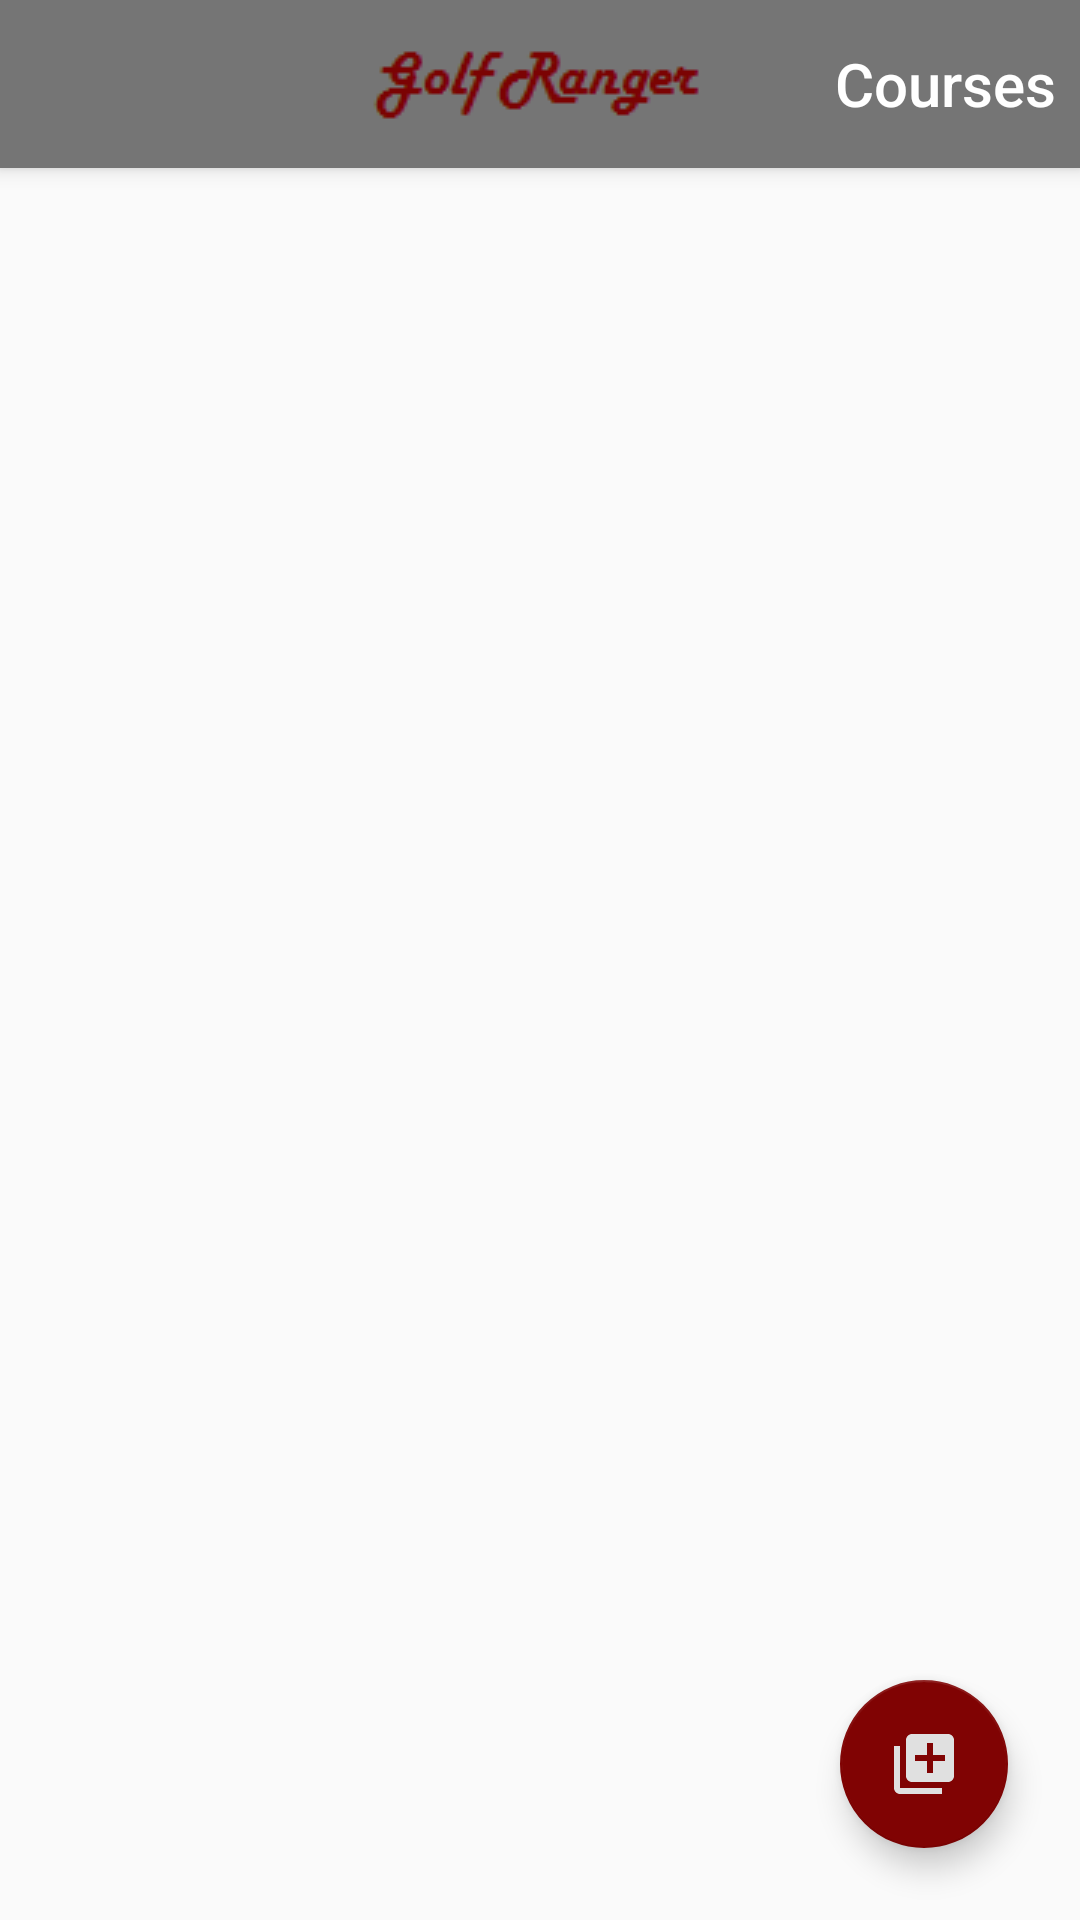

Android layout source for this screen:
<!-- AndroidManifest.xml: application theme AppTheme -->
<!-- res/layout/activity_courses.xml -->
<?xml version="1.0" encoding="utf-8"?>
<android.support.design.widget.CoordinatorLayout
    xmlns:android="http://schemas.android.com/apk/res/android"
    xmlns:app="http://schemas.android.com/apk/res-auto"
    android:id="@+id/course_layout"
    android:layout_width="match_parent"
    android:layout_height="match_parent"
    android:orientation="vertical">

    <android.support.v7.widget.RecyclerView
        android:id="@+id/recycler_view_courses"
        android:layout_width="match_parent"
        android:layout_height="match_parent"
        android:clipToPadding="false"
        android:outlineProvider="paddedBounds"
        android:layout_marginTop="?actionBarSize"
        android:paddingBottom="@dimen/recyclerViewPaddingBottom"
        android:paddingLeft="@dimen/list_side_margin"
        android:paddingRight="@dimen/list_side_margin"
        android:paddingTop="@dimen/recyclerViewPaddingTop"
        android:scrollbarStyle="outsideOverlay"/>

    <android.support.design.widget.AppBarLayout
        android:id="@+id/appbar"
        android:layout_width="match_parent"
        android:layout_height="?actionBarSize"
        android:background="?colorPrimary"
        android:gravity="bottom"
        android:elevation="@dimen/appbar_elevation">

        <android.support.v7.widget.Toolbar
            android:id="@+id/toolbar"
            android:layout_width="match_parent"
            android:layout_height="?actionBarSize"
            android:layout_marginLeft="@dimen/list_toolbar_side_margin"
            android:layout_marginRight="@dimen/list_toolbar_side_margin"
            android:minHeight="?actionBarSize"
            app:layout_scrollFlags="scroll|exitUntilCollapsed"
            app:popupTheme="@style/ThemeOverlay.AppCompat.Light"
            app:theme="@style/ThemeOverlay.AppCompat.Dark.ActionBar">

            <TextView
                android:layout_width="wrap_content"
                android:layout_height="wrap_content"
                android:layout_gravity="center|end"
                android:gravity="center"
                android:layout_marginEnd="4dp"
                android:textAppearance="@style/Base.TextAppearance.AppCompat.Title"
                android:text="@string/coursesTitle"/>

            <ImageView
                android:layout_width="wrap_content"
                android:layout_height="wrap_content"
                android:contentDescription="@string/app_name"
                android:src="@drawable/banner"
                android:layout_gravity="center_horizontal"/>

        </android.support.v7.widget.Toolbar>
    </android.support.design.widget.AppBarLayout>

    <android.support.design.widget.FloatingActionButton
        android:id="@+id/add_fab"
        android:layout_width="wrap_content"
        android:layout_height="wrap_content"
        android:layout_gravity="bottom|end"
        android:layout_margin="24dp"
        android:elevation="6dp"
        android:onClick="onFabClick"
        android:src="@drawable/ic_add_course"
        app:layout_anchor="@+id/recycler_view_courses"
        app:layout_anchorGravity="bottom|right|end"/>

</android.support.design.widget.CoordinatorLayout>
<!-- resources referenced by this layout -->
<resources>
  <dimen name="appbar_elevation">4dp</dimen>
  <dimen name="list_side_margin">4dp</dimen>
  <dimen name="list_toolbar_side_margin">4dp</dimen>
  <dimen name="recyclerViewPaddingBottom">6dp</dimen>
  <dimen name="recyclerViewPaddingTop">6dp</dimen>
  <!-- drawable banner: png bitmap (drawable, 996 bytes) -->
  <!-- drawable ic_add_course (drawable) -->
  <vector xmlns:android="http://schemas.android.com/apk/res/android"
          android:width="24dp"
          android:height="24dp"
          android:viewportWidth="24.0"
          android:viewportHeight="24.0">
      <path
          android:fillColor="#ffe0e0e0"
          android:pathData="M4,6L2,6v14c0,1.1 0.9,2 2,2h14v-2L4,20L4,6zM20,2L8,2c-1.1,0 -2,0.9 -2,2v12c0,1.1 0.9,2 2,2h12c1.1,0 2,-0.9 2,-2L22,4c0,-1.1 -0.9,-2 -2,-2zM19,11h-4v4h-2v-4L9,11L9,9h4L13,5h2v4h4v2z"/>
  </vector>
  <string name="app_name">Golf Ranger</string>
  <string name="coursesTitle">Courses</string>
  <style name="AppTheme" parent="Theme.AppCompat.Light.NoActionBar">
          
          <item name="colorPrimary">@color/gray_600</item>
          <item name="colorPrimaryDark">@color/gray_800</item>
          <item name="colorAccent">@color/maroon</item>
      </style>
  <color name="gray_600">#757575</color>
  <color name="gray_800">#424242</color>
  <color name="maroon">#800303</color>
</resources>
